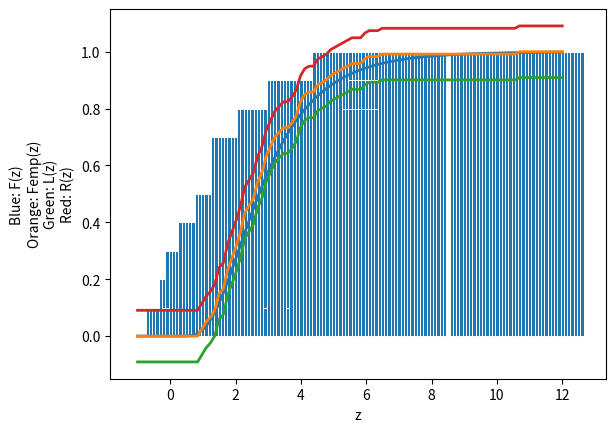

Generate this figure with matplotlib:
import math
import random
import scipy
import numpy
import matplotlib.pyplot as plt

n = 120

def p(x):
    if x > 0:
        return 1/x * math.sqrt(2/math.pi) * math.exp(-2*(math.log(x) - 1) ** 2)
    else:
        return 0

def F(x):
    if (x > 0):
        return 0.5 * (math.erf((math.log(x) - 1) * math.sqrt(2)) + 1)
    else:
        return 0

def arrF(array):
    arr = []
    for x in array:
        arr.append(F(x))
    return arr

def inv(y):
    return math.exp(1 + math.sqrt(0.5) * scipy.special.erfinv(2 * y - 1))

def randvec():
    y = []
    for i in range(n):
        y.append(random.random())
        
    return y

def Xvec(y):
    X = []
    for k in y:
        X.append(inv(k))

    return X

def average(X):
    S = 0
    for k in X:
        S += k
    return S / n

def S2(X):
    S = 0
    av = average(X)
    for k in X:
        S += (k - av) ** 2
    return S / (n - 1)

def ind(z):
    if (z > 0):
        return 1
    else:
        return 0

def Femp(X, z):
    S = 0
    for k in X:
        S += ind(z - k)
    return S / n

def arrFemp(X, array):
    arr = []
    for k in array:
        arr.append(Femp(X, k))
    return arr

def arrprint(message, arr, precision = 5):
    if (precision >= 8):
        N = 8
    else:
        N = 32 - 3 * precision
    print(message, "[", sep = '', end = '')
    for i in range(len(arr)):
        if i == len(arr) - 1:
            print("{:.{}f}".format(arr[i], precision), end = ']\n')
        else:
            if (i == 0 or i % N != 0):
                print("{:.{}f}".format(arr[i], precision), end = ', ')
            else:
                print("{:.{}f}".format(arr[i], precision), end = ',\n')
    print()

def L(X, z, eps):
    return Femp(X, z) - math.exp(-2 * n * eps * eps)

def arrL(X, array, eps):
    arr = []
    for z in array:
        arr.append(L(X, z, eps))
    return arr

def R(X, z, eps):
    return Femp(X, z) + math.exp(-2 * n * eps * eps)

def arrR(X, array, eps):
    arr = []
    for z in array:
        arr.append(R(X, z, eps))
    return arr

def rounding(X, num):
    arr = []
    for k in X:
        arr.append(round(k, num))
    return arr

def Hvecs(X, Y, width):
    arrX = X
    arrY = Y
    for i in range(len(X)):
        x = X[i]
        if not(x + width in X):
            arrX.append(x + width)
            arrY.append(Y[i])
        if not(x - width in X):
            arrX.append(x - width)
            arrY.append(Y[i])
    return (arrX, arrY)

def fitting(X, Y, width, n):
    X1 = X
    Y1 = Y
    for i in range(n):
        arrays = Hvecs(X1, Y1, width)
        X1 = arrays[0]
        Y1 = arrays[1]
    return (X1, Y1)


Y = randvec()
arrprint("Y^T = ", Y)

X = Xvec(Y)
arrprint("X^T = ", X)

M = math.exp(1.125)
av = average(X)
print("M = exp(9/8) = %.5f" % M)
print("Average x = %.5f" % av)
print("Comparison: M - average = %.5f is small" % (M - av))

D = math.exp(2.5) - math.exp(2.25)
S = S2(X)
print("D = exp(5/2) - exp(9/4) = %.5f" % D)
print("S^2 = %.5f" % S)
print("Comparison: D / S^2 = %.5f is small" % (D / S))

w = 0.1
arrays = fitting(rounding(X, 1), rounding(Y, 1), w, round(2/w))
X1 = arrays[0]
Y1 = arrays[1]

plt.bar(X1, Y1, width = w, edgecolor = "white", linewidth = 0.7)
plt.show()

x = numpy.linspace(-1, 12, 100)
plt.plot(x, arrF(x), linewidth = 2.0)
plt.plot(x, arrFemp(X, x), linewidth = 2.0)

eps = 0.1
plt.plot(x, arrL(X, x, eps), linewidth = 2.0)
plt.plot(x, arrR(X, x, eps), linewidth = 2.0)
plt.xlabel("z")
plt.ylabel("Blue: F(z)\nOrange: Femp(z)\nGreen: L(z)\nRed: R(z)")
plt.show()